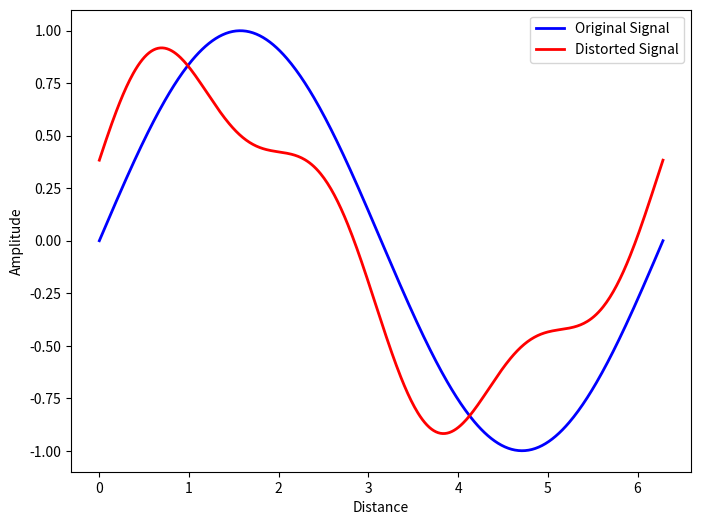

Reproduce this figure in Python. (Note: this script raises an exception after producing the figure.)
import matplotlib.pyplot as plt
import numpy as np

# Create dummy data to match the visual trends
x = np.linspace(0, 2 * np.pi, 500)
original_signal = np.sin(x)  # Blue line: sine wave
distorted_signal = 0.8 * np.sin(x + 0.5) + 0.2 * np.sin(3 * x)  # Red line: distorted version

# Create the plot
plt.figure(figsize=(8, 6))

# Plot the signals
plt.plot(x, original_signal, color='blue', label='Original Signal', linewidth=2)
plt.plot(x, distorted_signal, color='red', label='Distorted Signal', linewidth=2)

# Set axis labels
plt.xlabel('Distance')
plt.ylabel('Amplitude')

# Add legend in top-right
plt.legend(loc='upper right')

# Display the plot
plt.savefig(r"eval_workspace_gpt5/Qwen3-VL-235b-a22b-Instruct/python/AsymptoteGraphicPipeline_Electrical_Engineering_3-78.png")
